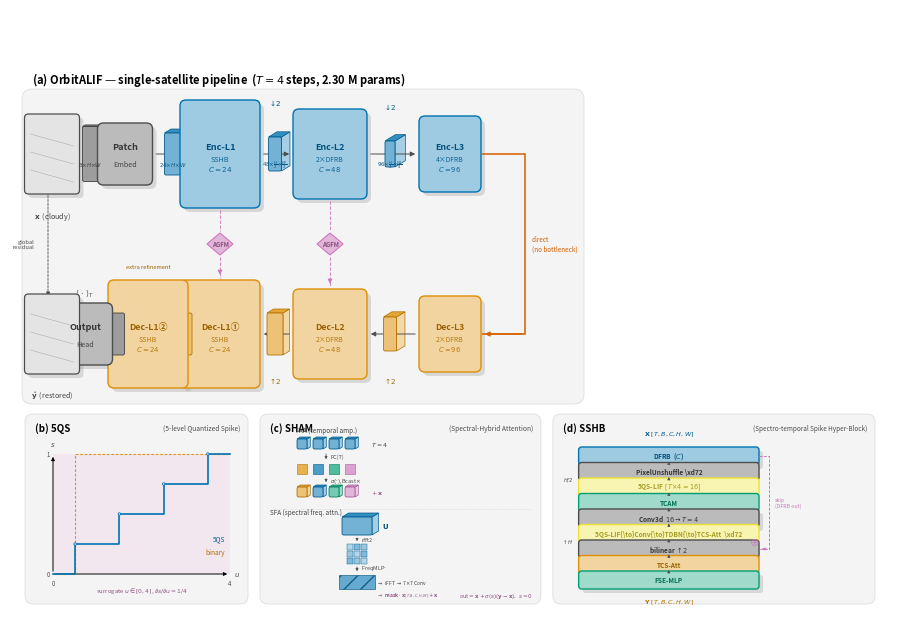

Python code for this plot:
"""OrbitALIF fancy architecture diagram (replaces the flat fig1.tex).

Generates `fig1.pdf` — a 3D-style block-diagram of the OrbitALIF
single-satellite architecture + the 5×10 Walker-Star federated topology.

Architecture reflects the ACTUAL VLIFNet implementation (vlifnet.py):
  - L1 encoder/decoder: SSHB (Spectro-temporal Spike Hyper-Block)
  - L2/L3 encoder/decoder: DFRB (Dual-Frequency Residual Block)
  - L3 has a DIRECT encoder→decoder connection (no separate bottleneck)
  - Only L1 and L2 have AGFM skip connections (L3 has none)
  - Decoder L1 has TWO SSHB blocks (SSHB-1 + SSHB-2 = additional_sunet_level1)

New nomenclature (§III of paper):
  DFRB  = Dual-Frequency Residual Block       (was MFRB / SRB)
  SSHB  = Spectro-temporal Spike Hyper-Block  (was SUNet_Level1_Block)
  SHAM  = Spectral-Hybrid Attention Module    (was FSTAModule)
  5QS   = 5-level Quantized Spike             (was MultiSpike4)
  AGFM  = Adaptive Gated Fusion Module        (was GatedSkipFusion)
  TCAM  = Temporal-Channel Attention Module   (was TimeAttention / CTM)
  FSE   = Frequency Spectral Enhancement MLP  (was FreMLPBlock)
  TDBN  = Threshold-Dependent Batch Norm      (unchanged)
  VLIF  = Variable-state LIF neuron           (mem_update + 5QS)

Usage
-----
    python -m cloud_removal_v2.plot_arch_diagram --out_dir ./figures
"""

from __future__ import annotations

import argparse
import math
from pathlib import Path
from typing import Optional, Tuple

import matplotlib
matplotlib.use("Agg")
import matplotlib.pyplot as plt
import matplotlib.patches as mpatches
from matplotlib.patches import FancyBboxPatch, Polygon, PathPatch
from matplotlib.path import Path as MPath


# ---------------------------------------------------------------------------
# Wong-2011 colour-blind-safe palette  (identical hex codes to fig1.tex)
# ---------------------------------------------------------------------------
C_BLUE   = "#0173B2"
C_ORANGE = "#DE8F05"
C_GREEN  = "#029E73"
C_RED    = "#D55E00"
C_PURPLE = "#CC78BC"
C_YELLOW = "#ECE133"
C_GRAY   = "#4D4D4D"
C_LIGHT  = "#F4F4F4"
C_WHITE  = "#FFFFFF"


def _hex_to_rgb(h: str) -> Tuple[float, float, float]:
    h = h.lstrip("#")
    return tuple(int(h[i:i+2], 16) / 255 for i in (0, 2, 4))


def lighten(color: str, amount: float = 0.55) -> Tuple[float, float, float]:
    r, g, b = _hex_to_rgb(color)
    return (r + (1-r)*amount, g + (1-g)*amount, b + (1-b)*amount)


def darken(color: str, amount: float = 0.30) -> Tuple[float, float, float]:
    r, g, b = _hex_to_rgb(color)
    return (r*(1-amount), g*(1-amount), b*(1-amount))


# ---------------------------------------------------------------------------
# Drawing primitives
# ---------------------------------------------------------------------------

def shadow_rect(ax, x, y, w, h, radius=0.05, dx=0.04, dy=-0.04, zorder=1):
    ax.add_patch(FancyBboxPatch(
        (x+dx, y+dy), w, h,
        boxstyle=f"round,pad=0,rounding_size={radius}",
        facecolor="#9A9A9A", edgecolor="none", alpha=0.32, zorder=zorder))


def fancy_block(ax, x, y, w, h, title, subtitle=None, color=C_BLUE, *,
                radius=0.06, fontsize=7.0, subfontsize=5.2, zorder=3,
                bold=True, shadow=True):
    if shadow:
        shadow_rect(ax, x, y, w, h, radius=radius, zorder=zorder-1)
    ax.add_patch(FancyBboxPatch(
        (x, y), w, h,
        boxstyle=f"round,pad=0,rounding_size={radius}",
        facecolor=lighten(color, 0.62), edgecolor=color, linewidth=1.0,
        zorder=zorder))
    cy = y + h/2 + (0.07 if subtitle else 0)
    ax.text(x+w/2, cy, title, ha="center", va="center",
            fontsize=fontsize, fontweight="bold" if bold else "normal",
            color=darken(color, 0.30), zorder=zorder+1)
    if subtitle:
        ax.text(x+w/2, y+h/2-0.10, subtitle, ha="center", va="center",
                fontsize=subfontsize, color=darken(color, 0.20),
                alpha=0.92, zorder=zorder+1)


def tensor_3d(ax, cx, cy, fw, fh, depth, color=C_BLUE, *,
              label=None, dim_label=None, zorder=2):
    dx, dy = depth*0.65, depth*0.40
    x0, y0, x1, y1 = cx-fw/2, cy-fh/2, cx+fw/2, cy+fh/2
    fc_front = lighten(color, 0.45)
    fc_top   = lighten(color, 0.20)
    fc_right = lighten(color, 0.65)
    ec       = darken(color, 0.20)
    ax.add_patch(Polygon([[x1,y0],[x1+dx,y0+dy],[x1+dx,y1+dy],[x1,y1]],
                          closed=True, facecolor=fc_right, edgecolor=ec,
                          linewidth=0.5, zorder=zorder))
    ax.add_patch(Polygon([[x0,y1],[x1,y1],[x1+dx,y1+dy],[x0+dx,y1+dy]],
                          closed=True, facecolor=fc_top, edgecolor=ec,
                          linewidth=0.5, zorder=zorder))
    ax.add_patch(FancyBboxPatch((x0,y0), fw, fh,
                                 boxstyle="round,pad=0,rounding_size=0.018",
                                 facecolor=fc_front, edgecolor=ec,
                                 linewidth=0.6, zorder=zorder+1))
    if label:
        ax.text(cx, cy+(0.04 if dim_label else 0), label,
                ha="center", va="center", fontsize=4.6, fontweight="bold",
                color=darken(color, 0.40), zorder=zorder+2)
    if dim_label:
        ax.text(cx, cy-0.10, dim_label, ha="center", va="center",
                fontsize=4.0, color=darken(color, 0.30),
                alpha=0.92, zorder=zorder+2)


def arrow_h(ax, x1, x2, y, *, label=None, color=C_GRAY, lw=0.9, zorder=5):
    ax.annotate("", xy=(x2, y), xytext=(x1, y),
                arrowprops=dict(arrowstyle="-|>", color=color,
                                lw=lw, mutation_scale=7), zorder=zorder)
    if label:
        ax.text((x1+x2)/2, y+0.07, label, ha="center", va="bottom",
                fontsize=4.5, color=color, zorder=zorder+1)


def skip_with_gate(ax, x, y_top, y_bot, gate_label="AGFM",
                   color=C_PURPLE, lw=0.9, zorder=4):
    ymid = (y_top + y_bot) / 2
    ax.plot([x,x],[y_top, ymid+0.13], color=color, lw=lw,
            ls=(0,(3,1.5)), zorder=zorder, alpha=0.85)
    ax.plot([x,x],[ymid-0.13, y_bot], color=color, lw=lw,
            ls=(0,(3,1.5)), zorder=zorder, alpha=0.85)
    ax.add_patch(Polygon(
        [[x,ymid+0.11],[x+0.13,ymid],[x,ymid-0.11],[x-0.13,ymid]],
        closed=True, facecolor=lighten(color,0.45), edgecolor=color,
        linewidth=0.8, zorder=zorder+1))
    ax.text(x, ymid, gate_label, ha="center", va="center",
            fontsize=4.4, fontweight="bold",
            color=darken(color,0.35), zorder=zorder+2)
    ax.annotate("", xy=(x, y_bot+0.005), xytext=(x, y_bot+0.10),
                arrowprops=dict(arrowstyle="-|>", color=color,
                                lw=lw, mutation_scale=6), zorder=zorder+1)


# ---------------------------------------------------------------------------
# Architecture-pipeline coordinates  (TRUE code structure)
# ---------------------------------------------------------------------------
# Encoder (L→R) and decoder (R→L) SHARE the same X at each level so that
# skip connections are strictly vertical.  There is NO separate bottleneck:
# encoder_level3 feeds DIRECTLY into decoder_level3.
# The decoder has an EXTRA SSHB at X_D1B (additional_sunet_level1).

X_IN  = 0.42    # input / output image icons  (same x, different y rows)
X_PE  = 1.15    # PatchEmbed
X_E1  = 2.10    # L1 enc: SSHB(24)   — shared with Dec-L1① skip target
X_E2  = 3.20    # L2 enc: 2×DFRB(48) — shared with Dec-L2 skip target
X_E3  = 4.40    # L3 enc: 4×DFRB(96) = L3 dec: 2×DFRB(96)  (direct connect)
X_D1B = 1.38    # L1 dec #2: additional_sunet_level1 SSHB
X_HD  = 0.75    # output head (temporal-mean → Conv2d 24→3)

Y_ENC = 4.55
Y_DEC = 2.75

DIM_IN = (0.55, 0.80)
DIM_PE = (0.55, 0.62)
DIM_E1 = (0.80, 1.08)   # SSHB blocks
DIM_E2 = (0.74, 0.90)
DIM_E3 = (0.62, 0.76)
DIM_HD = (0.55, 0.62)

# Feature-map slab sizes (fw, fh, depth) — depth ∝ channel count
FM_RAW = (0.16, 0.55, 0.04)
FM_24  = (0.16, 0.42, 0.10)
FM_48  = (0.13, 0.34, 0.13)
FM_96  = (0.10, 0.26, 0.16)


def _draw_image_icon(ax, x_c, y_c, w, h, color=C_GRAY, label="Cloudy"):
    shadow_rect(ax, x_c-w/2, y_c-h/2, w, h, radius=0.04, zorder=2)
    ax.add_patch(FancyBboxPatch(
        (x_c-w/2, y_c-h/2), w, h,
        boxstyle="round,pad=0,rounding_size=0.04",
        facecolor=lighten(color, 0.85), edgecolor=color, linewidth=0.9,
        zorder=3))
    for off in (-0.18, 0.0, 0.18):
        ax.plot([x_c-w/2+0.06, x_c+w/2-0.06],
                [y_c+off+0.02,  y_c+off-0.10],
                color=color, lw=0.4, alpha=0.35, zorder=4)
    ax.text(x_c, y_c-h/2-0.16, label, ha="center", va="top",
            fontsize=5.2, color=darken(color, 0.10), zorder=5)


# ---------------------------------------------------------------------------
# Panel (a): Architecture pipeline
# ---------------------------------------------------------------------------

def _panel_architecture(ax):
    """TRUE VLIFNet topology: SSHB at L1, DFRB at L2/L3, no bottleneck."""

    ax.text(0.22, 5.30,
            r"(a) OrbitALIF — single-satellite pipeline  "
            r"($T{=}4$ steps, 2.30 M params)",
            ha="left", va="center",
            fontsize=8.0, fontweight="bold", color="black")

    ax.add_patch(FancyBboxPatch(
        (0.12, 2.05), 5.62, 3.15,
        boxstyle="round,pad=0,rounding_size=0.10",
        facecolor=C_LIGHT, edgecolor="#D8D8D8", linewidth=0.5, zorder=0))

    # ── ENCODER ─────────────────────────────────────────────────────────────
    _draw_image_icon(ax, X_IN, Y_ENC, *DIM_IN,
                     color=C_GRAY, label=r"$\mathbf{x}$  (cloudy)")

    tensor_3d(ax, (X_IN+X_PE)/2+0.02, Y_ENC,
              FM_RAW[0], FM_RAW[1], FM_RAW[2], C_GRAY,
              dim_label=r"$3{\times}H{\times}W$")

    fancy_block(ax, X_PE-DIM_PE[0]/2, Y_ENC-DIM_PE[1]/2,
                DIM_PE[0], DIM_PE[1],
                title="Patch", subtitle="Embed", color=C_GRAY,
                fontsize=6.5, subfontsize=5.2)

    tensor_3d(ax, (X_PE+X_E1)/2, Y_ENC,
              FM_24[0], FM_24[1], FM_24[2], C_BLUE,
              dim_label=r"$24{\times}H{\times}W$")

    fancy_block(ax, X_E1-DIM_E1[0]/2, Y_ENC-DIM_E1[1]/2,
                DIM_E1[0], DIM_E1[1],
                title="Enc-L1", subtitle="SSHB\n$C{=}24$",
                color=C_BLUE, fontsize=6.6, subfontsize=5.2)

    tensor_3d(ax, (X_E1+X_E2)/2, Y_ENC,
              FM_48[0], FM_48[1], FM_48[2], C_BLUE,
              dim_label=r"$48{\times}\frac{H}{2}{\times}\frac{W}{2}$")
    ax.text((X_E1+X_E2)/2, Y_ENC+0.52, r"$\downarrow\!2$",
            ha="center", va="center", fontsize=5.2, color=darken(C_BLUE, 0.20))

    fancy_block(ax, X_E2-DIM_E2[0]/2, Y_ENC-DIM_E2[1]/2,
                DIM_E2[0], DIM_E2[1],
                title="Enc-L2", subtitle="2×DFRB\n$C{=}48$",
                color=C_BLUE, fontsize=6.4, subfontsize=4.9)

    tensor_3d(ax, (X_E2+X_E3)/2, Y_ENC,
              FM_96[0], FM_96[1], FM_96[2], C_BLUE,
              dim_label=r"$96{\times}\frac{H}{4}{\times}\frac{W}{4}$")
    ax.text((X_E2+X_E3)/2, Y_ENC+0.48, r"$\downarrow\!2$",
            ha="center", va="center", fontsize=5.2, color=darken(C_BLUE, 0.20))

    fancy_block(ax, X_E3-DIM_E3[0]/2, Y_ENC-DIM_E3[1]/2,
                DIM_E3[0], DIM_E3[1],
                title="Enc-L3", subtitle="4×DFRB\n$C{=}96$",
                color=C_BLUE, fontsize=6.3, subfontsize=4.9)

    # ── "No bottleneck" U-bend (right side) ──────────────────────────────────
    xe3r  = X_E3 + DIM_E3[0]/2
    xbend = xe3r + 0.44
    verts = [(xe3r+0.01, Y_ENC), (xbend, Y_ENC),
             (xbend,     Y_DEC), (xe3r+0.01, Y_DEC)]
    ax.add_patch(PathPatch(MPath(verts, [MPath.MOVETO]+[MPath.LINETO]*3),
                           fc="none", ec=C_RED, lw=1.1, zorder=4))
    ax.annotate("", xy=(xe3r+0.01, Y_DEC), xytext=(xbend, Y_DEC),
                arrowprops=dict(arrowstyle="-|>", color=C_RED,
                                lw=0.9, mutation_scale=7), zorder=5)
    ax.text(xbend+0.07, (Y_ENC+Y_DEC)/2,
            "direct\n(no bottleneck)",
            ha="left", va="center",
            fontsize=4.5, color=C_RED, fontstyle="italic", zorder=5)

    # ── DECODER ──────────────────────────────────────────────────────────────
    fancy_block(ax, X_E3-DIM_E3[0]/2, Y_DEC-DIM_E3[1]/2,
                DIM_E3[0], DIM_E3[1],
                title="Dec-L3", subtitle="2×DFRB\n$C{=}96$",
                color=C_ORANGE, fontsize=6.3, subfontsize=4.9)

    tensor_3d(ax, (X_E3+X_E2)/2, Y_DEC,
              FM_48[0], FM_48[1], FM_48[2], C_ORANGE)
    ax.text((X_E3+X_E2)/2, Y_DEC-0.46, r"$\uparrow\!2$",
            ha="center", va="center", fontsize=5.2, color=darken(C_ORANGE, 0.25))

    fancy_block(ax, X_E2-DIM_E2[0]/2, Y_DEC-DIM_E2[1]/2,
                DIM_E2[0], DIM_E2[1],
                title="Dec-L2", subtitle="2×DFRB\n$C{=}48$",
                color=C_ORANGE, fontsize=6.4, subfontsize=4.9)

    tensor_3d(ax, (X_E2+X_E1)/2, Y_DEC,
              FM_24[0], FM_24[1], FM_24[2], C_ORANGE)
    ax.text((X_E2+X_E1)/2, Y_DEC-0.46, r"$\uparrow\!2$",
            ha="center", va="center", fontsize=5.2, color=darken(C_ORANGE, 0.25))

    fancy_block(ax, X_E1-DIM_E1[0]/2, Y_DEC-DIM_E1[1]/2,
                DIM_E1[0], DIM_E1[1],
                title="Dec-L1①", subtitle="SSHB\n$C{=}24$",
                color=C_ORANGE, fontsize=6.4, subfontsize=5.0)

    tensor_3d(ax, (X_E1+X_D1B)/2, Y_DEC,
              FM_24[0], FM_24[1], FM_24[2], C_ORANGE)

    fancy_block(ax, X_D1B-DIM_E1[0]/2, Y_DEC-DIM_E1[1]/2,
                DIM_E1[0], DIM_E1[1],
                title="Dec-L1②", subtitle="SSHB\n$C{=}24$",
                color=C_ORANGE, fontsize=6.4, subfontsize=5.0)
    ax.text(X_D1B, Y_DEC+DIM_E1[1]/2+0.11,
            "extra refinement",
            ha="center", va="bottom", fontsize=4.2,
            color=darken(C_ORANGE, 0.30), fontstyle="italic")

    tensor_3d(ax, (X_D1B+X_HD)/2, Y_DEC,
              FM_24[0], FM_24[1], FM_24[2], C_GRAY)

    fancy_block(ax, X_HD-DIM_HD[0]/2, Y_DEC-DIM_HD[1]/2,
                DIM_HD[0], DIM_HD[1],
                title="Output", subtitle="Head", color=C_GRAY,
                fontsize=6.5, subfontsize=5.2)
    ax.text(X_HD, Y_DEC+DIM_HD[1]/2+0.05,
            r"$\langle\,\cdot\,\rangle_T$",
            ha="center", va="bottom", fontsize=5.5, color=C_GRAY)

    tensor_3d(ax, (X_HD+X_IN)/2-0.02, Y_DEC,
              FM_RAW[0], FM_RAW[1], FM_RAW[2], C_GRAY)

    _draw_image_icon(ax, X_IN, Y_DEC, *DIM_IN,
                     color=C_GRAY, label=r"$\hat{\mathbf{y}}$  (restored)")

    # ── Arrows ───────────────────────────────────────────────────────────────
    for (xa, wa), (xb, wb) in [
        ((X_IN,  DIM_IN[0]),  (X_PE,  DIM_PE[0])),
        ((X_PE,  DIM_PE[0]),  (X_E1,  DIM_E1[0])),
        ((X_E1,  DIM_E1[0]),  (X_E2,  DIM_E2[0])),
        ((X_E2,  DIM_E2[0]),  (X_E3,  DIM_E3[0])),
    ]:
        arrow_h(ax, xa+wa/2+0.01, xb-wb/2-0.01, Y_ENC,
                color=C_GRAY, lw=0.7, zorder=2)

    for (xa, wa), (xb, wb) in [
        ((X_E3,  DIM_E3[0]), (X_E2,  DIM_E2[0])),
        ((X_E2,  DIM_E2[0]), (X_E1,  DIM_E1[0])),
        ((X_E1,  DIM_E1[0]), (X_D1B, DIM_E1[0])),
        ((X_D1B, DIM_E1[0]), (X_HD,  DIM_HD[0])),
        ((X_HD,  DIM_HD[0]), (X_IN,  DIM_IN[0])),
    ]:
        ax.annotate("",
                    xy=(xb+wb/2+0.01, Y_DEC),
                    xytext=(xa-wa/2-0.01, Y_DEC),
                    arrowprops=dict(arrowstyle="-|>", color=C_GRAY,
                                    lw=0.7, mutation_scale=7), zorder=2)

    # ── Skip connections — ONLY L1 and L2 (L3 has NO skip) ──────────────────
    skip_with_gate(ax, x=X_E2,
                   y_top=Y_ENC - DIM_E2[1]/2 - 0.02,
                   y_bot=Y_DEC + DIM_E2[1]/2 + 0.02,
                   gate_label="AGFM", color=C_PURPLE, lw=0.8)

    skip_with_gate(ax, x=X_E1,
                   y_top=Y_ENC - DIM_E1[1]/2 - 0.02,
                   y_bot=Y_DEC + DIM_E1[1]/2 + 0.02,
                   gate_label="AGFM", color=C_PURPLE, lw=0.8)

    # Global residual
    ax.annotate("",
                xy=(X_IN-0.04, Y_DEC+DIM_IN[1]/2-0.05),
                xytext=(X_IN-0.04, Y_ENC-DIM_IN[1]/2+0.05),
                arrowprops=dict(arrowstyle="-|>", color=C_GRAY,
                                lw=0.6, ls=(0,(3,1.5)), mutation_scale=6),
                zorder=2)
    ax.text(X_IN-0.18, (Y_ENC+Y_DEC)/2,
            "global\nresidual", ha="right", va="center",
            fontsize=4.2, color=C_GRAY, zorder=2)


# ---------------------------------------------------------------------------
# Panel (b): Federated topology
# ---------------------------------------------------------------------------

def _panel_constellation(ax):
    ax.text(7.50, 5.30, r"(b) 5×10 Walker-Star federation",
            ha="center", va="center",
            fontsize=8.0, fontweight="bold", color="black")

    ax.add_patch(FancyBboxPatch(
        (6.40, 2.05), 2.25, 3.15,
        boxstyle="round,pad=0,rounding_size=0.10",
        facecolor=C_LIGHT, edgecolor="#D8D8D8", linewidth=0.5, zorder=0))

    n_sat, n_planes = 10, 5
    ring_rx, ring_ry = 0.72, 0.20
    cx_const = 7.50
    plane_ys = [4.82 + (2.40-4.82)*i/(n_planes-1) for i in range(n_planes)]
    plane_colors = [C_BLUE, C_GREEN, C_PURPLE, C_ORANGE, C_RED]
    sat_positions = []

    for p, (cy, pc) in enumerate(zip(plane_ys, plane_colors)):
        ax.add_patch(mpatches.Ellipse(
            (cx_const, cy), 2*ring_rx, 2*ring_ry,
            facecolor=lighten(pc, 0.85), edgecolor=pc, linewidth=0.7, zorder=2))
        ax.text(cx_const-ring_rx-0.08, cy,
                rf"$\mathcal{{P}}_{{{p}}}$",
                ha="right", va="center", fontsize=5.2,
                color=darken(pc, 0.20), fontweight="bold")
        sats = []
        for i in range(n_sat):
            ang = 2*math.pi*i/n_sat
            sx, sy = cx_const+ring_rx*math.cos(ang), cy+ring_ry*math.sin(ang)
            sats.append((sx, sy))
            ax.add_patch(mpatches.Circle((sx, sy),
                0.050 if i==0 else 0.035,
                facecolor=lighten(pc,0.55) if i==0 else "white",
                edgecolor=pc if i==0 else darken(pc,0.10),
                linewidth=0.8 if i==0 else 0.5, zorder=4))
        sat_positions.append(sats)
        for i in range(n_sat):
            j = (i+1)%n_sat
            ax.plot([sats[i][0], sats[j][0]], [sats[i][1], sats[j][1]],
                    color=lighten(pc, 0.30), lw=0.4, alpha=0.55, zorder=3)

    for p in range(n_planes-1):
        x1p, y1p = sat_positions[p][0]
        x2p, y2p = sat_positions[p+1][0]
        midx, midy = (x1p+x2p)/2+0.18, (y1p+y2p)/2
        ax.plot([x1p, midx, x2p], [y1p, midy, y2p],
                color=C_RED, lw=0.7, alpha=0.85, zorder=5)
        ax.annotate("", xy=(x2p+0.005, y2p), xytext=(midx, midy),
                    arrowprops=dict(arrowstyle="-|>", color=C_RED,
                                    lw=0.5, mutation_scale=4), zorder=5)

    x0, y0p = sat_positions[0][0]
    x4, y4  = sat_positions[-1][0]
    ax.plot([x0+0.35, x4+0.35], [y0p, y4],
            color=lighten(C_RED, 0.30), lw=0.5, ls=(0,(2,1.5)),
            alpha=0.7, zorder=4)

    leg_y = 2.28
    for sx, sz, fc, ec, lbl in [
        (6.55, 0.045, lighten(C_BLUE,0.55), C_BLUE, "head"),
        (7.04, 0.030, "white",              C_GRAY, "sat"),
    ]:
        ax.add_patch(mpatches.Circle((sx, leg_y), sz, facecolor=fc, edgecolor=ec,
                                     linewidth=0.7, zorder=3))
        ax.text(sx+0.07, leg_y, lbl, ha="left", va="center",
                fontsize=4.5, color=C_GRAY)
    ax.plot([7.34,7.48],[leg_y,leg_y], color=lighten(C_BLUE,0.30), lw=0.7, alpha=0.85)
    ax.text(7.52, leg_y, "intra",  ha="left", va="center", fontsize=4.5, color=C_GRAY)
    ax.plot([7.82,7.96],[leg_y,leg_y], color=C_RED, lw=0.7)
    ax.text(8.00, leg_y, "Gossip", ha="left", va="center", fontsize=4.5, color=C_GRAY)
    ax.text(7.50, 2.15, r"FedBN + Dir$(\alpha{=}0.1)$",
            ha="center", va="center", fontsize=4.8,
            fontstyle="italic", color=darken(C_GRAY, 0.10))


# ---------------------------------------------------------------------------
# Panel (c): DFRB module zoom-in
# ---------------------------------------------------------------------------

def _panel_module_dfrb(ax, x0, y0, w, h):
    ax.add_patch(FancyBboxPatch((x0,y0), w, h,
        boxstyle="round,pad=0,rounding_size=0.08",
        facecolor=C_LIGHT, edgecolor="#D8D8D8", linewidth=0.5, zorder=0))
    ax.text(x0+0.10, y0+h-0.14, "(c) DFRB",
            ha="left", va="center", fontsize=7.0, fontweight="bold", color="black")
    ax.text(x0+w-0.08, y0+h-0.14, "(Dual-Frequency Residual Block)",
            ha="right", va="center", fontsize=4.8, color=C_GRAY, fontstyle="italic")

    cx_in   = x0+0.28
    cx_lif  = x0+0.80
    cx_conv = x0+1.32
    cx_bn   = x0+1.78
    cx_gate = x0+2.18
    cx_attn = x0+2.56
    cx_out  = x0+2.90
    y_top = y0+h-0.52
    y_bot = y0+0.42
    y_mid = (y_top+y_bot)/2

    fancy_block(ax, cx_in-0.18, y_mid-0.16, 0.36, 0.32,
                title=r"$\mathbf{X}$", color=C_GRAY, fontsize=6.0, shadow=False)

    for (y, lif_lbl) in [(y_top, "5QS-LIF₁"), (y_bot, "PS-LIF₂")]:
        lw = 0.44 if y == y_bot else 0.40
        fancy_block(ax, cx_lif-lw, y-0.13, lw*2, 0.26,
                    title=lif_lbl, color=C_YELLOW, fontsize=5.2, radius=0.04)
        fancy_block(ax, cx_conv-0.22, y-0.13, 0.44, 0.26,
                    title="Conv", color=C_BLUE, fontsize=5.5, radius=0.04)
        fancy_block(ax, cx_bn-0.18, y-0.13, 0.36, 0.26,
                    title="TDBN", color=C_GREEN, fontsize=5.0, radius=0.04)

    ax.add_patch(mpatches.Circle((cx_gate, y_mid), 0.14,
                facecolor=lighten(C_PURPLE,0.45), edgecolor=C_PURPLE,
                linewidth=0.8, zorder=4))
    ax.text(cx_gate, y_mid, r"$\sigma(g)$",
            ha="center", va="center", fontsize=4.8,
            color=darken(C_PURPLE,0.30), zorder=5)

    fancy_block(ax, cx_attn-0.18, y_mid-0.24, 0.36, 0.48,
                title="TCS-\nAtt", color=C_ORANGE, fontsize=5.0,
                radius=0.04, shadow=False)
    ax.text(cx_attn, y_mid-0.35, "SHAM",
            ha="center", va="top", fontsize=4.0, color=darken(C_GREEN, 0.20))

    fancy_block(ax, cx_out-0.18, y_mid-0.16, 0.36, 0.32,
                title=r"$\mathbf{Y}$", color=C_GRAY, fontsize=6.0, shadow=False)

    # Input split
    for sign, y_path in [(+1, y_top), (-1, y_bot)]:
        y_offset = 0.05 * sign
        ax.plot([cx_in+0.18, cx_lif-0.40], [y_mid+y_offset]*2, color=C_GRAY, lw=0.5)
        ax.plot([cx_lif-0.40]*2, [y_mid+y_offset, y_path-0.05*sign], color=C_GRAY, lw=0.5)
        ax.annotate("", xy=(cx_lif-0.40+(0.20 if y_path==y_top else 0.22), y_path),
                    xytext=(cx_lif-0.40, y_path),
                    arrowprops=dict(arrowstyle="-|>", color=C_GRAY, lw=0.5, mutation_scale=4))

    for y in (y_top, y_bot):
        ax.annotate("", xy=(cx_conv-0.22, y), xytext=(cx_lif+0.20, y),
                    arrowprops=dict(arrowstyle="-|>", color=C_GRAY, lw=0.5, mutation_scale=4))
        ax.annotate("", xy=(cx_bn-0.18, y), xytext=(cx_conv+0.22, y),
                    arrowprops=dict(arrowstyle="-|>", color=C_GRAY, lw=0.5, mutation_scale=4))

    ax.plot([cx_bn+0.18, cx_gate-0.04], [y_top, y_mid+0.10], color=C_PURPLE, lw=0.5)
    ax.plot([cx_bn+0.18, cx_gate-0.04], [y_bot, y_mid-0.10], color=C_PURPLE, lw=0.5)
    ax.annotate("", xy=(cx_attn-0.18, y_mid), xytext=(cx_gate+0.14, y_mid),
                arrowprops=dict(arrowstyle="-|>", color=C_PURPLE, lw=0.6, mutation_scale=5))
    ax.annotate("", xy=(cx_out-0.18, y_mid), xytext=(cx_attn+0.18, y_mid),
                arrowprops=dict(arrowstyle="-|>", color=C_ORANGE, lw=0.6, mutation_scale=5))

    ax.annotate("", xy=(cx_out-0.20, y0+0.20), xytext=(cx_in+0.16, y0+0.20),
                arrowprops=dict(arrowstyle="-|>", color=C_GRAY, lw=0.4,
                                ls=(0,(2.5,1.5)), mutation_scale=4))
    ax.text((cx_in+cx_out)/2, y0+0.10, "shortcut  (Conv+TDBN)",
            ha="center", va="center", fontsize=4.2, color=C_GRAY, fontstyle="italic")

    ax.text(cx_lif-0.30, y_top+0.18, "temporal HP",
            ha="center", va="center", fontsize=4.3,
            color=darken(C_GRAY,0.10), fontstyle="italic")
    ax.text(cx_lif-0.30, y_bot-0.18, "spatial HP",
            ha="center", va="center", fontsize=4.3,
            color=darken(C_GRAY,0.10), fontstyle="italic")


# ---------------------------------------------------------------------------
# Panel (d): 5QS step function
# ---------------------------------------------------------------------------

def _panel_module_5qs(ax, x0, y0, w, h):
    ax.add_patch(FancyBboxPatch((x0,y0), w, h,
        boxstyle="round,pad=0,rounding_size=0.08",
        facecolor=C_LIGHT, edgecolor="#D8D8D8", linewidth=0.5, zorder=0))
    ax.text(x0+0.10, y0+h-0.14, "(b) 5QS",
            ha="left", va="center", fontsize=7.0, fontweight="bold", color="black")
    ax.text(x0+w-0.08, y0+h-0.14, "(5-level Quantized Spike)",
            ha="right", va="center", fontsize=4.8, color=C_GRAY, fontstyle="italic")

    x_ax0, x_ax1 = x0+0.28, x0+w-0.18
    y_ax0, y_ax1 = y0+0.30, y0+h-0.40

    for (xy, xy2, text) in [
        ((x_ax1, y_ax0), (x_ax0, y_ax0), None),
        ((x_ax0, y_ax1), (x_ax0, y_ax0), None),
    ]:
        ax.annotate("", xy=xy, xytext=xy2,
                    arrowprops=dict(arrowstyle="-|>", color="black",
                                    lw=0.7, mutation_scale=5))
    ax.text(x_ax1+0.04, y_ax0, r"$u$", ha="left", va="center",
            fontsize=5.0, color=C_GRAY)
    ax.text(x_ax0, y_ax1+0.06, r"$s$", ha="center", va="bottom",
            fontsize=5.0, color=C_GRAY)

    ux = lambda u: x_ax0 + u/4*(x_ax1-x_ax0)
    sy = lambda s: y_ax0 + s*(y_ax1-y_ax0)

    ax.add_patch(mpatches.Rectangle((ux(0),sy(0)), ux(4)-ux(0), sy(1)-sy(0),
                facecolor=lighten(C_PURPLE,0.70), edgecolor="none", alpha=0.45, zorder=1))

    step_u = [0.5, 1.5, 2.5, 3.5]
    step_s = [0.25, 0.50, 0.75, 1.0]
    pts = [(ux(0),sy(0)),(ux(0.5),sy(0))]
    for k,(uj,sn) in enumerate(zip(step_u, step_s)):
        pts.append((ux(uj), sy(sn)))
        pts.append((ux(step_u[k+1] if k+1<4 else 4), sy(sn)))
    ax.plot(*zip(*pts), color=C_BLUE, lw=1.2, zorder=4)
    for uj,sn in zip(step_u, step_s):
        ax.add_patch(mpatches.Circle((ux(uj),sy(sn)), 0.012,
                    facecolor="white", edgecolor=C_BLUE, linewidth=0.6, zorder=5))

    ax.plot([ux(0),ux(0.5),ux(0.5),ux(4)],[sy(0),sy(0),sy(1),sy(1)],
            color=C_ORANGE, lw=0.8, ls=(0,(2.5,1.5)), zorder=3, alpha=0.9)

    ax.text(x_ax1-0.05, sy(0.30), "5QS", ha="right", va="center",
            fontsize=4.7, color=darken(C_BLUE,0.20))
    ax.text(x_ax1-0.05, sy(0.18), "binary", ha="right", va="center",
            fontsize=4.7, color=darken(C_ORANGE,0.20))
    ax.text((x_ax0+x_ax1)/2, y_ax0-0.16,
            r"surrogate $u{\in}[0,4]$, $\partial s/\partial u{=}1/4$",
            ha="center", va="center", fontsize=4.3,
            color=darken(C_PURPLE,0.30), fontstyle="italic")

    for u,lbl in [(0,"0"),(4,"4")]:
        ax.text(ux(u), y_ax0-0.05, lbl, ha="center", va="top",
                fontsize=4.4, color=C_GRAY)
    for s,lbl in [(0,"0"),(1,"1")]:
        ax.text(x_ax0-0.03, sy(s), lbl, ha="right", va="center",
                fontsize=4.4, color=C_GRAY)


# ---------------------------------------------------------------------------
# Panel (e): SHAM attention module
# ---------------------------------------------------------------------------

def _panel_module_sham(ax, x0, y0, w, h):
    ax.add_patch(FancyBboxPatch((x0,y0), w, h,
        boxstyle="round,pad=0,rounding_size=0.08",
        facecolor=C_LIGHT, edgecolor="#D8D8D8", linewidth=0.5, zorder=0))
    ax.text(x0+0.10, y0+h-0.14, "(c) SHAM",
            ha="left", va="center", fontsize=7.0, fontweight="bold", color="black")
    ax.text(x0+w-0.08, y0+h-0.14, "(Spectral-Hybrid Attention)",
            ha="right", va="center", fontsize=4.8, color=C_GRAY, fontstyle="italic")

    y_t_in  = y0+h-0.30
    y_t_w   = y0+h-0.55
    y_t_out = y0+h-0.78
    y_s_in  = y0+0.78
    y_s_w   = y0+0.50
    y_s_out = y0+0.22
    cx0     = x0+0.42
    dx, nc  = 0.16, 4

    ax.text(cx0+1.5*dx, y_t_in+0.10, "TAA (temporal amp.)",
            ha="center", va="bottom",
            fontsize=4.6, fontstyle="italic", color=darken(C_GRAY,0.10))
    for t in range(nc):
        tensor_3d(ax, cx0+t*dx, y_t_in, 0.10, 0.10, 0.05, C_BLUE, zorder=2)
    ax.text(cx0+nc*dx+0.05, y_t_in, rf"$T={nc}$",
            ha="left", va="center", fontsize=4.5, color=darken(C_GRAY,0.10))

    wcs = [C_ORANGE, C_BLUE, C_GREEN, C_PURPLE]
    for t, wc in enumerate(wcs):
        ax.add_patch(mpatches.Rectangle((cx0+t*dx-0.05, y_t_w-0.05), 0.10, 0.10,
                    facecolor=lighten(wc,0.30), edgecolor=darken(wc,0.20),
                    linewidth=0.4, zorder=3))
    ax.annotate("", xy=(cx0+1.5*dx, y_t_w+0.07), xytext=(cx0+1.5*dx, y_t_in-0.07),
                arrowprops=dict(arrowstyle="-|>", color=C_GRAY, lw=0.5, mutation_scale=4))
    ax.text(cx0+1.5*dx+0.04, (y_t_w+y_t_in)/2, "FC(T)",
            fontsize=4.0, color=C_GRAY, ha="left", va="center")
    for t, wc in enumerate(wcs):
        tensor_3d(ax, cx0+t*dx, y_t_out, 0.10, 0.10, 0.05, wc, zorder=2)
    ax.annotate("", xy=(cx0+1.5*dx, y_t_out+0.07), xytext=(cx0+1.5*dx, y_t_w-0.07),
                arrowprops=dict(arrowstyle="-|>", color=C_GRAY, lw=0.5, mutation_scale=4))
    ax.text(cx0+1.5*dx+0.04, (y_t_w+y_t_out)/2,
            r"$\sigma(\cdot)$,Bcast$\times$",
            fontsize=4.0, color=C_GRAY, ha="left", va="center")
    # TAA residual: x' = x · t_gate + x  (fsta_module.py line 123)
    ax.text(cx0+nc*dx+0.05, y_t_out, r"$+\,\mathbf{x}$",
            ha="left", va="center", fontsize=4.6,
            color=darken(C_PURPLE,0.30), fontweight="bold")

    ax.plot([x0+0.10, x0+w-0.10], [(y_t_out+y_s_in)/2]*2,
            color="#D0D0D0", lw=0.4, ls=(0,(1,1.2)))

    ax.text(x0+0.10, y_s_in+0.12, "SFA (spectral freq. attn.)",
            fontsize=4.6, fontstyle="italic", color=darken(C_GRAY,0.10))
    tensor_3d(ax, cx0+0.55, y_s_in, 0.30, 0.18, 0.10, C_BLUE, zorder=2)
    ax.text(cx0+0.80, y_s_in, r"$\mathbf{U}$",
            ha="left", va="center", fontsize=5.0, color=darken(C_BLUE,0.30))

    gcx, gcy = cx0+0.55, y_s_w
    for i in range(3):
        for j in range(3):
            ax.add_patch(mpatches.Rectangle(
                (gcx-0.10+j*0.07, gcy-0.10+i*0.07), 0.06, 0.06,
                facecolor=lighten(C_BLUE, 0.50+0.20*((i+j)%3)/2),
                edgecolor=darken(C_BLUE,0.20), linewidth=0.3, zorder=3))

    ax.annotate("", xy=(gcx, gcy+0.10), xytext=(gcx, y_s_in-0.10),
                arrowprops=dict(arrowstyle="-|>", color=C_GRAY, lw=0.5, mutation_scale=4))
    ax.text(gcx+0.04, (gcy+y_s_in)/2, "rfft2",
            fontsize=4.0, color=C_GRAY, ha="left", va="center")

    # Reweighted spectrum (FreqMLP output: mag * mag_weight)
    ax.add_patch(mpatches.Rectangle((gcx-0.18, y_s_out-0.07), 0.36, 0.14,
                facecolor=lighten(C_BLUE,0.30), edgecolor=darken(C_BLUE,0.30),
                linewidth=0.5, hatch="//", zorder=3, alpha=0.85))
    ax.annotate("", xy=(gcx, y_s_out+0.08), xytext=(gcx, gcy-0.10),
                arrowprops=dict(arrowstyle="-|>", color=C_GRAY, lw=0.5, mutation_scale=4))
    ax.text(gcx+0.04, (gcy+y_s_out)/2, r"FreqMLP$\cdot$",
            fontsize=4.0, color=C_GRAY, ha="left", va="center")

    # Post-frequency stages (DCTSpatialAttention.forward steps 5-7):
    #   iFFT (preserve phase) → 7x7 conv → spatial mask [B,1,H,W]
    #   → broadcast over T-steps → multiply with x → +x residual
    ax.text(gcx+0.20, y_s_out, r"$\to$ iFFT $\to$ 7$\times$7 Conv",
            ha="left", va="center", fontsize=3.6,
            color=darken(C_GRAY, 0.10), fontstyle="italic")
    ax.text(gcx+0.20, y_s_out-0.13,
            r"$\to$ mask $\cdot$ $\mathbf{x}_{[T,B,C,H,W]}$ $+\,\mathbf{x}$",
            ha="left", va="center", fontsize=3.6,
            color=darken(C_PURPLE, 0.30), fontweight="bold")

    ax.text(x0+w-0.08, y0+0.04,
            r"out$=\mathbf{x}+\sigma(s)(\mathbf{y}-\mathbf{x}),\ s{=}0$",
            ha="right", va="bottom", fontsize=4.0,
            color=darken(C_PURPLE,0.30), fontstyle="italic")


# ---------------------------------------------------------------------------
# Panel (f): SSHB module detail  (vertical flowchart)
# ---------------------------------------------------------------------------

def _panel_module_sshb(ax, x0, y0, w, h):
    ax.add_patch(FancyBboxPatch((x0,y0), w, h,
        boxstyle="round,pad=0,rounding_size=0.08",
        facecolor=C_LIGHT, edgecolor="#D8D8D8", linewidth=0.5, zorder=0))
    ax.text(x0+0.10, y0+h-0.14, "(d) SSHB",
            ha="left", va="center", fontsize=7.0, fontweight="bold", color="black")
    ax.text(x0+w-0.08, y0+h-0.14,
            "(Spectro-temporal Spike Hyper-Block)",
            ha="right", va="center", fontsize=4.6, color=C_GRAY, fontstyle="italic")

    cx   = x0 + w*0.36
    bw   = w*0.56
    bh   = 0.18

    steps = [
        (r"DFRB  ($C$)",                  C_BLUE),
        (r"PixelUnshuffle \xd72",         C_GRAY),
        (r"5QS-LIF  $[T{\times}4{=}16]$",  C_YELLOW),
        (r"TCAM",                          C_GREEN),
        (r"Conv3d  $16{\to}T{=}4$",       C_GRAY),
        (r"5QS-LIF{\to}Conv{\to}TDBN{\to}TCS-Att  \xd72",C_YELLOW),
        (r"bilinear $\uparrow\!2$",        C_GRAY),
        (r"TCS-Att",                       C_ORANGE),
        (r"FSE-MLP",                       C_GREEN),
    ]
    n = len(steps)
    y_top_blk = y0+h-0.42
    gap_v     = (y_top_blk - (y0+0.24)) / (n-1)
    ys = [y_top_blk - i*gap_v for i in range(n)]

    for i, (lbl, col) in enumerate(steps):
        fancy_block(ax, cx-bw/2, ys[i]-bh/2, bw, bh,
                    title=lbl, color=col,
                    fontsize=4.7, radius=0.03, shadow=(i in (0,4,8)))
        if i < n-1:
            ax.annotate("", xy=(cx, ys[i+1]+bh/2+0.01),
                        xytext=(cx, ys[i]-bh/2-0.01),
                        arrowprops=dict(arrowstyle="-|>", color=C_GRAY,
                                        lw=0.5, mutation_scale=4), zorder=4)

    ax.text(cx, ys[0]+bh/2+0.09,
            r"$\mathbf{X}\ [T,B,C,H,W]$",
            ha="center", va="bottom", fontsize=4.6,
            color=darken(C_BLUE,0.20), fontweight="bold")
    ax.text(cx, ys[-1]-bh/2-0.09,
            r"$\mathbf{Y}\ [T,B,C,H,W]$",
            ha="center", va="top", fontsize=4.6,
            color=darken(C_ORANGE,0.20), fontweight="bold")

    # Skip branch: DFRB output → ⊕ at bilinear output
    sx   = cx + bw/2 + 0.10
    y_br = ys[0]
    y_rj = ys[6]
    ax.add_patch(PathPatch(
        MPath([(cx+bw/2, y_br),(sx, y_br),(sx, y_rj),(cx+bw/2, y_rj)],
              [MPath.MOVETO]+[MPath.LINETO]*3),
        fc="none", ec=C_PURPLE, lw=0.7, ls=(0,(3,1.5)), zorder=3))
    ax.annotate("", xy=(cx+bw/2, y_rj), xytext=(sx+0.01, y_rj),
                arrowprops=dict(arrowstyle="-|>", color=C_PURPLE,
                                lw=0.6, mutation_scale=4), zorder=4)
    ax.text(cx+bw/2-0.04, y_rj+0.08, "⊕",
            ha="center", va="center", fontsize=7, color=C_PURPLE, zorder=5)
    ax.text(sx+0.06, (y_br+y_rj)/2, "skip\n(DFRB out)",
            ha="left", va="center", fontsize=3.8, color=C_PURPLE, fontstyle="italic")

    ax.text(cx-bw/2-0.05, (ys[1]+ys[2])/2, r"$H/2$",
            ha="right", va="center", fontsize=3.8, color=C_GRAY, fontstyle="italic")
    ax.text(cx-bw/2-0.05, (ys[5]+ys[6])/2, r"${\uparrow}H$",
            ha="right", va="center", fontsize=3.8, color=C_GRAY, fontstyle="italic")


# ---------------------------------------------------------------------------
# Bottom strip: four module zoom-in panels
# ---------------------------------------------------------------------------

def _panel_module_zoom(ax):
    """Bottom strip: 3 zoom-in panels in §III order — 5QS, SHAM, SSHB."""
    bottom_y = 0.05
    panel_h  = 1.90
    margin   = 0.15
    gap      = 0.12
    total_w  = 8.80 - 2*margin - 2*gap    # 3 panels → 2 gaps

    # Relative widths preserve the original 19:24:27 ratio (sum 70).
    w_5qs  = total_w * 0.27
    w_sham = total_w * 0.34
    w_sshb = total_w * 0.39

    x_5qs  = margin
    x_sham = x_5qs  + w_5qs  + gap
    x_sshb = x_sham + w_sham + gap

    _panel_module_5qs (ax, x_5qs,  bottom_y, w_5qs,  panel_h)
    _panel_module_sham(ax, x_sham, bottom_y, w_sham, panel_h)
    _panel_module_sshb(ax, x_sshb, bottom_y, w_sshb, panel_h)


# ---------------------------------------------------------------------------
# Entry point
# ---------------------------------------------------------------------------

def main(argv=None):
    p = argparse.ArgumentParser(description=__doc__)
    p.add_argument("--out_dir",  type=str, default="./figures")
    p.add_argument("--out_name", type=str, default="fig1.pdf")
    args = p.parse_args(argv)

    out_dir = Path(args.out_dir)
    out_dir.mkdir(parents=True, exist_ok=True)

    fig = plt.figure(figsize=(8.80, 6.00))
    ax  = fig.add_axes([0, 0, 1, 1])
    ax.set_xlim(0, 8.80)
    ax.set_ylim(0, 6.00)
    ax.set_aspect("equal")
    ax.axis("off")
    fig.patch.set_facecolor(C_WHITE)

    _panel_architecture(ax)
    _panel_module_zoom(ax)

    out_path = out_dir / args.out_name
    fig.savefig(out_path, dpi=300, bbox_inches=None, pad_inches=0.0)
    plt.close(fig)
    print(f"wrote {out_path}")


if __name__ == "__main__":
    main()
